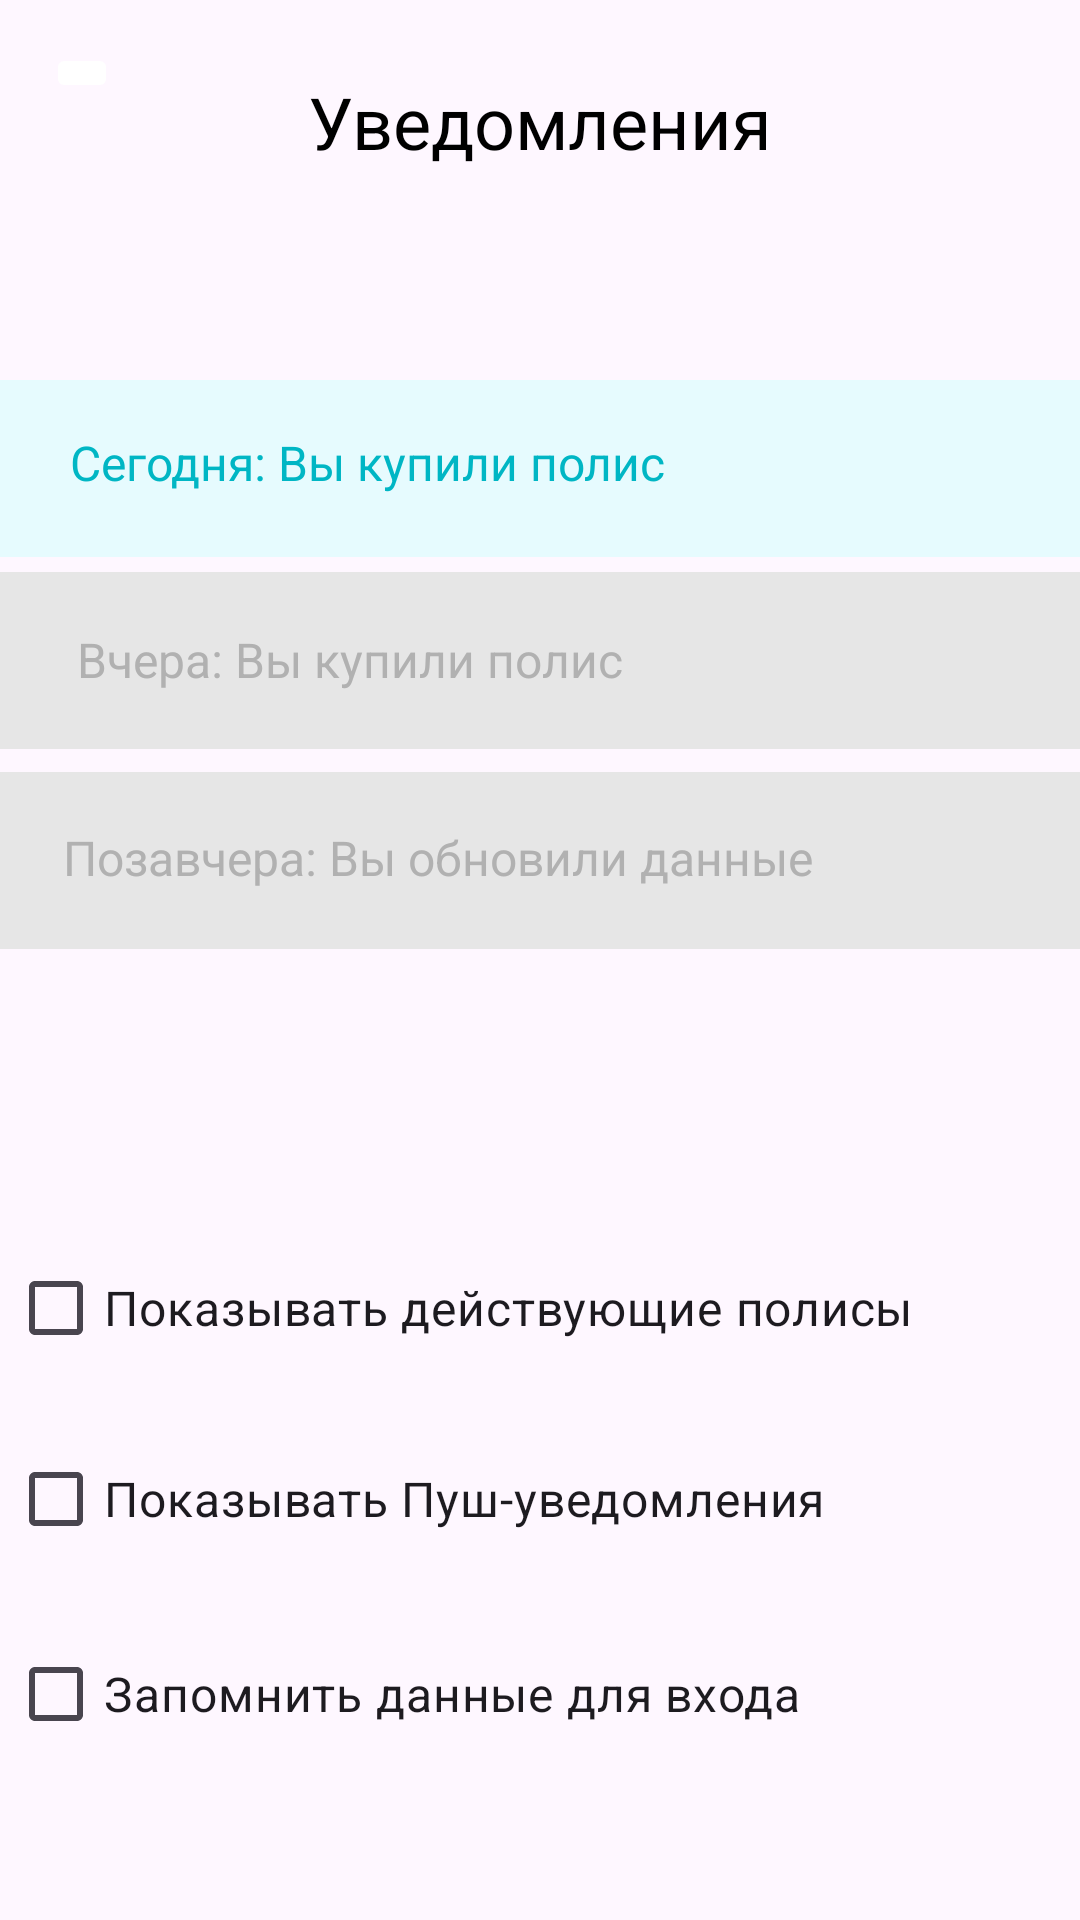

Layout XML and referenced resources for this Android screen:
<!-- AndroidManifest.xml: application theme Theme.Galetova_v_15 -->
<!-- res/layout/notice.xml -->
<?xml version="1.0" encoding="utf-8"?>
<androidx.constraintlayout.widget.ConstraintLayout xmlns:android="http://schemas.android.com/apk/res/android"
    xmlns:app="http://schemas.android.com/apk/res-auto"
    xmlns:tools="http://schemas.android.com/tools"
    android:layout_width="match_parent"
    android:layout_height="match_parent"
    tools:context=".NoticeActivity">

    <CheckBox
        android:id="@+id/checkBox3"
        android:layout_width="355dp"
        android:layout_height="60dp"
        android:text="Запомнить данные для входа"
        android:textSize="16sp"
        app:layout_constraintBottom_toBottomOf="parent"
        app:layout_constraintEnd_toEndOf="parent"
        app:layout_constraintStart_toStartOf="parent"
        app:layout_constraintTop_toTopOf="parent"
        app:layout_constraintVertical_bias="0.922" />

    <View
        android:id="@+id/view4"
        android:layout_width="371dp"
        android:layout_height="59dp"
        android:background="#e6e6e6"
        app:layout_constraintBottom_toBottomOf="parent"
        app:layout_constraintEnd_toEndOf="parent"
        app:layout_constraintStart_toStartOf="parent"
        app:layout_constraintTop_toTopOf="parent"
        app:layout_constraintVertical_bias="0.443" />

    <View
        android:id="@+id/view5"
        android:layout_width="371dp"
        android:layout_height="59dp"
        android:background="#E6FBFE"
        app:layout_constraintBottom_toBottomOf="parent"
        app:layout_constraintEnd_toEndOf="parent"
        app:layout_constraintStart_toStartOf="parent"
        app:layout_constraintTop_toTopOf="parent"
        app:layout_constraintVertical_bias="0.218" />

    <View
        android:id="@+id/view3"
        android:layout_width="371dp"
        android:layout_height="59dp"
        android:background="#e6e6e6"
        app:layout_constraintBottom_toBottomOf="parent"
        app:layout_constraintEnd_toEndOf="parent"
        app:layout_constraintStart_toStartOf="parent"
        app:layout_constraintTop_toTopOf="parent"
        app:layout_constraintVertical_bias="0.328" />

    <TextView
        android:id="@+id/textView12"
        android:layout_width="wrap_content"
        android:layout_height="wrap_content"
        android:text="Уведомления"
        android:textColor="#000000"
        android:textSize="24sp"
        app:layout_constraintBottom_toBottomOf="parent"
        app:layout_constraintEnd_toEndOf="parent"
        app:layout_constraintStart_toStartOf="parent"
        app:layout_constraintTop_toTopOf="parent"
        app:layout_constraintVertical_bias="0.04" />

    <ImageButton
        android:id="@+id/ArrowBtn"
        android:layout_width="wrap_content"
        android:layout_height="wrap_content"
        android:backgroundTint="#ffffff"
        app:layout_constraintBottom_toBottomOf="parent"
        app:layout_constraintEnd_toEndOf="parent"
        app:layout_constraintHorizontal_bias="0.046"
        app:layout_constraintStart_toStartOf="parent"
        app:layout_constraintTop_toTopOf="parent"
        app:layout_constraintVertical_bias="0.023"
        app:srcCompat="@drawable/strelka" />

    <TextView
        android:id="@+id/textView13"
        android:layout_width="wrap_content"
        android:layout_height="wrap_content"
        android:text="Сегодня: Вы купили полис"
        android:textColor="#00B6C4"
        android:textSize="16sp"
        app:layout_constraintBottom_toBottomOf="parent"
        app:layout_constraintEnd_toEndOf="parent"
        app:layout_constraintHorizontal_bias="0.144"
        app:layout_constraintStart_toStartOf="parent"
        app:layout_constraintTop_toTopOf="parent"
        app:layout_constraintVertical_bias="0.232" />

    <TextView
        android:id="@+id/textView14"
        android:layout_width="wrap_content"
        android:layout_height="wrap_content"
        android:text="Вчера: Вы купили полис"
        android:textColor="#B1B1B1"
        android:textSize="16sp"
        app:layout_constraintBottom_toBottomOf="parent"
        app:layout_constraintEnd_toEndOf="parent"
        app:layout_constraintHorizontal_bias="0.144"
        app:layout_constraintStart_toStartOf="parent"
        app:layout_constraintTop_toTopOf="parent"
        app:layout_constraintVertical_bias="0.338" />

    <TextView
        android:id="@+id/textView15"
        android:layout_width="wrap_content"
        android:layout_height="wrap_content"
        android:text="Позавчера: Вы обновили данные"
        android:textColor="#B1B1B1"
        android:textSize="16sp"
        app:layout_constraintBottom_toBottomOf="parent"
        app:layout_constraintEnd_toEndOf="parent"
        app:layout_constraintHorizontal_bias="0.192"
        app:layout_constraintStart_toStartOf="parent"
        app:layout_constraintTop_toTopOf="parent"
        app:layout_constraintVertical_bias="0.445" />

    <CheckBox
        android:id="@+id/checkBox"
        android:layout_width="355dp"
        android:layout_height="60dp"
        android:text="Показывать действующие полисы"
        android:textSize="16sp"
        app:layout_constraintBottom_toBottomOf="parent"
        app:layout_constraintEnd_toEndOf="parent"
        app:layout_constraintStart_toStartOf="parent"
        app:layout_constraintTop_toTopOf="parent"
        app:layout_constraintVertical_bias="0.7" />

    <CheckBox
        android:id="@+id/checkBox2"
        android:layout_width="355dp"
        android:layout_height="60dp"
        android:text="Показывать Пуш-уведомления"
        android:textSize="16sp"
        app:layout_constraintBottom_toBottomOf="parent"
        app:layout_constraintEnd_toEndOf="parent"
        app:layout_constraintStart_toStartOf="parent"
        app:layout_constraintTop_toTopOf="parent"
        app:layout_constraintVertical_bias="0.81" />

</androidx.constraintlayout.widget.ConstraintLayout>
<!-- resources referenced by this layout -->
<resources>
  <style name="Theme.Galetova_v_15" parent="Base.Theme.Galetova_v_15" />
  <style name="Base.Theme.Galetova_v_15" parent="Theme.Material3.DayNight.NoActionBar">
          
          
      </style>
</resources>
